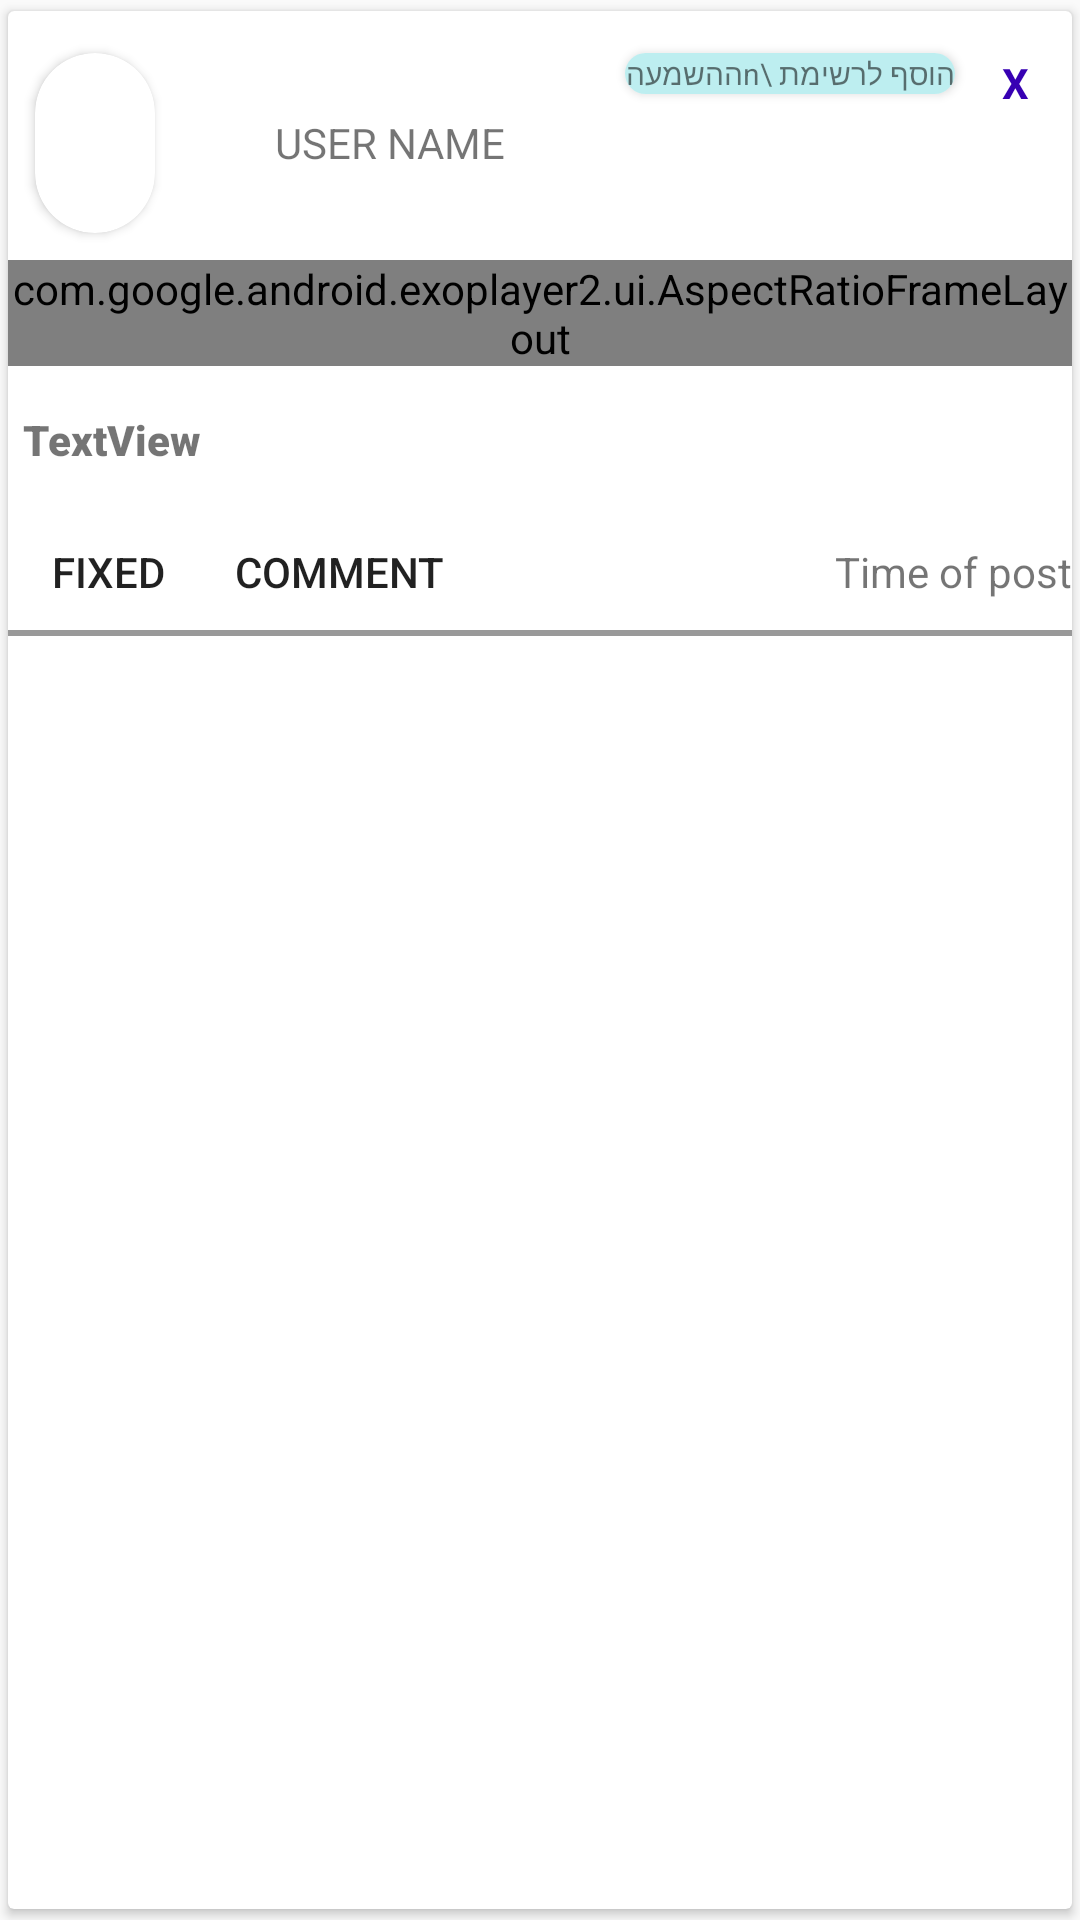

The Android layout XML behind this screen, and the referenced resources:
<!-- AndroidManifest.xml: application theme Theme.AppCompat.Light.NoActionBar -->
<!-- res/layout/feed_view.xml -->
<?xml version="1.0" encoding="utf-8"?>
<android.support.v7.widget.CardView xmlns:android="http://schemas.android.com/apk/res/android"
    xmlns:app="http://schemas.android.com/apk/res-auto"
    android:layout_width="match_parent"
    android:layout_height="wrap_content"
    android:layout_margin="2dp"
    app:cardCornerRadius="@dimen/cardview_default_radius"
    app:cardElevation="@dimen/cardview_default_elevation"
    app:cardUseCompatPadding="true">

    <RelativeLayout
        android:layout_width="match_parent"
        android:layout_height="match_parent"
        android:background="#00B47D2B"
        android:layout_marginTop="5dp"
        android:layout_marginBottom="5dp"
        >

        <LinearLayout
            android:focusableInTouchMode="true"
            android:id="@+id/poster_layout"
            android:layout_width="match_parent"
            android:layout_height="wrap_content"
            android:orientation="horizontal"
            android:padding="4dp"
            android:paddingBottom="10dp">

            <android.support.v7.widget.CardView
                android:layout_width="wrap_content"
                android:layout_height="wrap_content"
                app:cardCornerRadius="25dp"
                android:layout_margin="5dp"
                android:elevation="10dp">
            <ImageView
                android:id="@+id/icon_poster"
                android:layout_width="40dp"
                android:layout_height="60dp"
                android:adjustViewBounds="true"
                app:srcCompat="@drawable/avatar_dog" />
            </android.support.v7.widget.CardView>

            <TextView
                android:id="@+id/user_id"
                android:layout_width="0dp"
                android:layout_height="match_parent"
                android:layout_weight="1"
                android:gravity="center"
                android:text="USER NAME"
                 />
            <android.support.v7.widget.CardView
                android:layout_width="wrap_content"
                android:layout_height="wrap_content"
                app:cardCornerRadius="15dp"
                android:layout_margin="5dp"
                android:elevation="10dp">
                <TextView

                    android:id="@+id/add_to_list"
                    android:layout_width="wrap_content"
                    android:layout_height="match_parent"
                    android:background="@color/lightBlue"
                    android:clickable="true"
                    android:focusable="true"
                    android:gravity="center"
                    android:lineSpacingExtra="8sp"
                    android:text="הוסף לרשימת \nההשמעה"
                    android:textSize="10dp" />
            </android.support.v7.widget.CardView>
            <TextView
                android:id="@+id/removePost"
                android:layout_width="30dp"
                android:layout_height="30dp"
                android:layout_gravity="end"
                android:gravity="center"
                android:clickable="true"
                android:focusable="true"
                android:text="X"
                android:textColor="@color/design_default_color_primary_dark"
                android:textStyle="bold" />
        </LinearLayout>
        <com.google.android.exoplayer2.ui.AspectRatioFrameLayout
            android:layout_below="@+id/poster_layout"
            android:id="@+id/videoView"
            android:layout_width="match_parent"
            android:layout_height="wrap_content"
            app:resize_mode="fixed_width">


            <com.google.android.exoplayer2.ui.PlayerView
                android:id="@+id/playerView"
                android:layout_width="match_parent"
                android:layout_height="match_parent"
                android:minHeight="200dp"
                app:controller_layout_id="@layout/custom_control_view"
                app:fastforward_increment="10000"
                app:rewind_increment="10000"
                app:show_timeout="5000" />
            <View
                android:layout_width="match_parent"
                android:layout_height="2dp"
                android:background="@color/black_overlay" />
        </com.google.android.exoplayer2.ui.AspectRatioFrameLayout>

        <LinearLayout
            android:id="@+id/describe"
            android:layout_below="@+id/videoView"
            android:paddingTop="10dp"
            android:paddingBottom="10dp"
            android:layout_width="match_parent"
            android:layout_height="wrap_content"
            android:orientation="vertical">

            <TextView
                android:id="@+id/describe_vid"
                android:layout_width="match_parent"
                android:layout_height="wrap_content"
                android:fontFamily="sans-serif-black"
                android:padding="5dp"
                android:text="TextView"
                android:textStyle="bold" />
        </LinearLayout>

        <LinearLayout
            android:id="@+id/comm_bar"
            android:layout_width="match_parent"
            android:layout_height="wrap_content"
            android:layout_below="@+id/describe"
            android:layout_marginBottom="0dp"
            android:clickable="true"
            android:focusable="true"
            android:orientation="horizontal"
            android:paddingTop="10dp"
            android:paddingBottom="10dp">

            <TextView
                android:id="@+id/thumbs_up"
                android:layout_width="67dp"
                android:layout_height="wrap_content"
                android:clickable="true"
                android:focusable="true"
                android:gravity="center"
                android:text="Fixed"
                android:textAppearance="@style/TextAppearance.AppCompat.Button" />

            <TextView
                android:id="@+id/cmd_comment"
                android:layout_width="87dp"
                android:layout_height="wrap_content"
                android:clickable="true"
                android:focusable="true"
                android:gravity="center"

                android:text="Comment"
                android:textAppearance="@style/TextAppearance.AppCompat.Button" />

            <TextView
                android:id="@+id/post_date"
                android:layout_width="0dp"
                android:gravity="end"
                android:layout_height="wrap_content"
                android:layout_weight="1"
                android:text="@string/time_of_post"
                android:textAlignment="viewEnd" />
        </LinearLayout>


        <LinearLayout
            android:layout_below="@+id/comm_bar"
            android:layout_width="match_parent"
            android:layout_height="match_parent"
            android:orientation="vertical">

            <View
                android:layout_width="match_parent"
                android:layout_height="2dp"
                android:background="@color/black_overlay" />
            <android.support.v7.widget.RecyclerView
                android:id="@+id/comment_recycler_view"
                android:layout_width="match_parent"
                android:layout_height="wrap_content"
                android:layout_marginStart="0dp"
                android:layout_marginTop="10dp"
                android:layout_marginBottom="3dp"
                android:padding="10dp"
                android:scrollbars="vertical" />

        </LinearLayout>





    </RelativeLayout>

</android.support.v7.widget.CardView>
<!-- res/layout/custom_control_view.xml (included above) -->
<?xml version="1.0" encoding="utf-8"?>
<LinearLayout
    xmlns:android="http://schemas.android.com/apk/res/android" android:layout_width="match_parent"
    android:layout_height="wrap_content"
    android:layout_gravity="bottom"
    android:orientation="vertical"
    android:background="#CC000000">
    <LinearLayout
        android:layout_width="match_parent"
        android:layout_height="wrap_content"
        android:gravity="center"
        android:paddingTop="4dp"
        android:orientation="horizontal">
        <ImageButton
            android:id="@+id/exo_rew"
            style="@style/ExoMediaButton.Rewind"

            />
        <ImageButton android:id="@id/exo_play"
            android:tint="@color/lightBlue"
            style="@style/ExoMediaButton.Play"/>

        <ImageButton android:id="@id/exo_pause"
            style="@style/ExoMediaButton.Pause"/>
        <ImageButton
            android:id="@+id/exo_ffwd"
            style="@style/ExoMediaButton.FastForward"
            android:paddingEnd="12dp"
            />
        <RelativeLayout
            android:layout_width="wrap_content"
            android:layout_height="wrap_content">
            <ImageView
                android:id="@+id/exo_volume_off"

                android:layout_width="18dp"
                android:layout_height="18dp"

                android:src="@drawable/volume_mute_white_18x18"/>
            <ImageView
                android:id="@+id/exo_volume_up"
                android:layout_width="18dp"
                android:layout_height="18dp"
                android:src="@drawable/volume_off_white_18x18"/>
        </RelativeLayout>


    </LinearLayout>
    <LinearLayout
        android:layout_width="match_parent"
        android:layout_height="wrap_content"
        android:layout_marginTop="4dp"
        android:gravity="center_vertical"
        android:orientation="horizontal">
        <TextView android:id="@id/exo_position"
            android:layout_width="wrap_content"
            android:layout_height="wrap_content"
            android:textSize="14sp"
            android:textStyle="bold"
            android:paddingLeft="4dp"
            android:paddingRight="4dp"
            android:includeFontPadding="false"
            android:textColor="#FFFFFFFF"/>
        <com.google.android.exoplayer2.ui.DefaultTimeBar
            android:id="@id/exo_progress"
            android:layout_width="0dp"
            android:layout_weight="1"
            android:layout_height="16dp"/>
        <TextView android:id="@id/exo_duration"
            android:layout_width="wrap_content"
            android:layout_height="wrap_content"
            android:textSize="14sp"
            android:textStyle="bold"
            android:paddingLeft="4dp"
            android:paddingRight="4dp"
            android:includeFontPadding="false"
            android:textColor="#FFFFFFFF"/>
        <ImageView
            android:id="@+id/exo_fullscreen_icon"
            android:layout_width="24dp"
            android:layout_height="24dp"

            android:src="@drawable/fullscreen_white_24x24"/>
    </LinearLayout>

</LinearLayout >
<!-- resources referenced by this layout -->
<resources>
  <color name="black_overlay">#66000000</color>
  <color name="lightBlue">#bdeef0</color>
  <string name="time_of_post">Time of post</string>
</resources>
